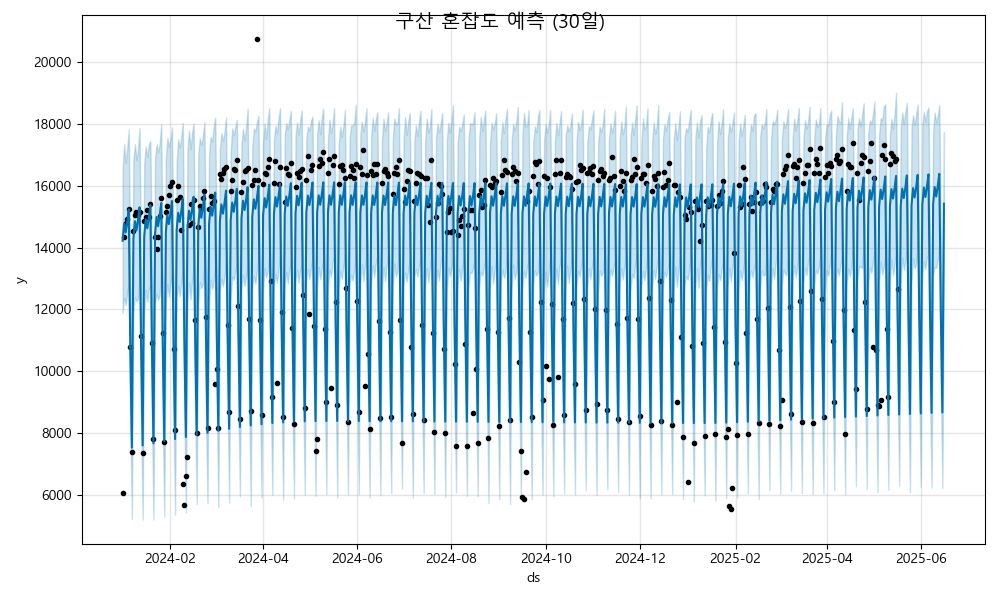

The data file committed next to this chart (first rows):
ds, yhat, yhat_lower, yhat_upper
2024-01-01, 14221, 11886, 16526
2024-01-02, 14784, 12371, 17348
2024-01-03, 14488, 12145, 16742
2024-01-04, 14827, 12526, 17211
2024-01-05, 15235, 12862, 17814
2024-01-06, 10676, 8307, 13144
2024-01-07, 7531, 5222, 9928
2024-01-08, 14290, 11887, 16823
2024-01-09, 14852, 12398, 17346
2024-01-10, 14556, 12259, 16824
2024-01-11, 14895, 12341, 17187
2024-01-12, 15303, 13043, 17861
2024-01-13, 10744, 8453, 12967
2024-01-14, 7599, 5196, 10118
2024-01-15, 14358, 11851, 16714
2024-01-16, 14920, 12637, 17270
2024-01-17, 14624, 12241, 16937
2024-01-18, 14963, 12672, 17344
2024-01-19, 15371, 12765, 17450
2024-01-20, 10812, 8469, 13239
2024-01-21, 7667, 5199, 9950
2024-01-22, 14426, 12213, 16890
2024-01-23, 14989, 12505, 17343
2024-01-24, 14692, 12309, 17083
2024-01-25, 15032, 12461, 17352
2024-01-26, 15439, 13229, 18005
2024-01-27, 10880, 8412, 13412
2024-01-28, 7735, 5295, 10035
2024-01-29, 14494, 12190, 16883
2024-01-30, 15057, 12825, 17545
2024-01-31, 14760, 12413, 17265
2024-02-01, 15100, 12861, 17492
2024-02-02, 15507, 13143, 17890
2024-02-03, 10948, 8574, 13306
2024-02-04, 7803, 5361, 10219
2024-02-05, 14562, 12401, 16751
2024-02-06, 15125, 12770, 17504
2024-02-07, 14828, 12419, 17232
2024-02-08, 15168, 12880, 17584
2024-02-09, 15575, 13273, 18029
2024-02-10, 11016, 8677, 13598
2024-02-11, 7871, 5428, 10356
2024-02-12, 14630, 12178, 17138
2024-02-13, 15193, 12867, 17787
2024-02-14, 14896, 12319, 17189
2024-02-15, 15236, 12919, 17712
2024-02-16, 15643, 13320, 18011
2024-02-17, 11084, 8536, 13328
2024-02-18, 7939, 5694, 10139
2024-02-19, 14698, 12130, 17012
2024-02-20, 15261, 12875, 17546
2024-02-21, 14964, 12685, 17329
2024-02-22, 15304, 12824, 17606
2024-02-23, 15711, 13470, 18052
2024-02-24, 11152, 8569, 13612
2024-02-25, 8007, 5729, 10638
2024-02-26, 14766, 12190, 17019
2024-02-27, 15329, 12966, 17585
2024-02-28, 15032, 12660, 17432
2024-02-29, 15372, 12889, 17902
... 473 more rows
